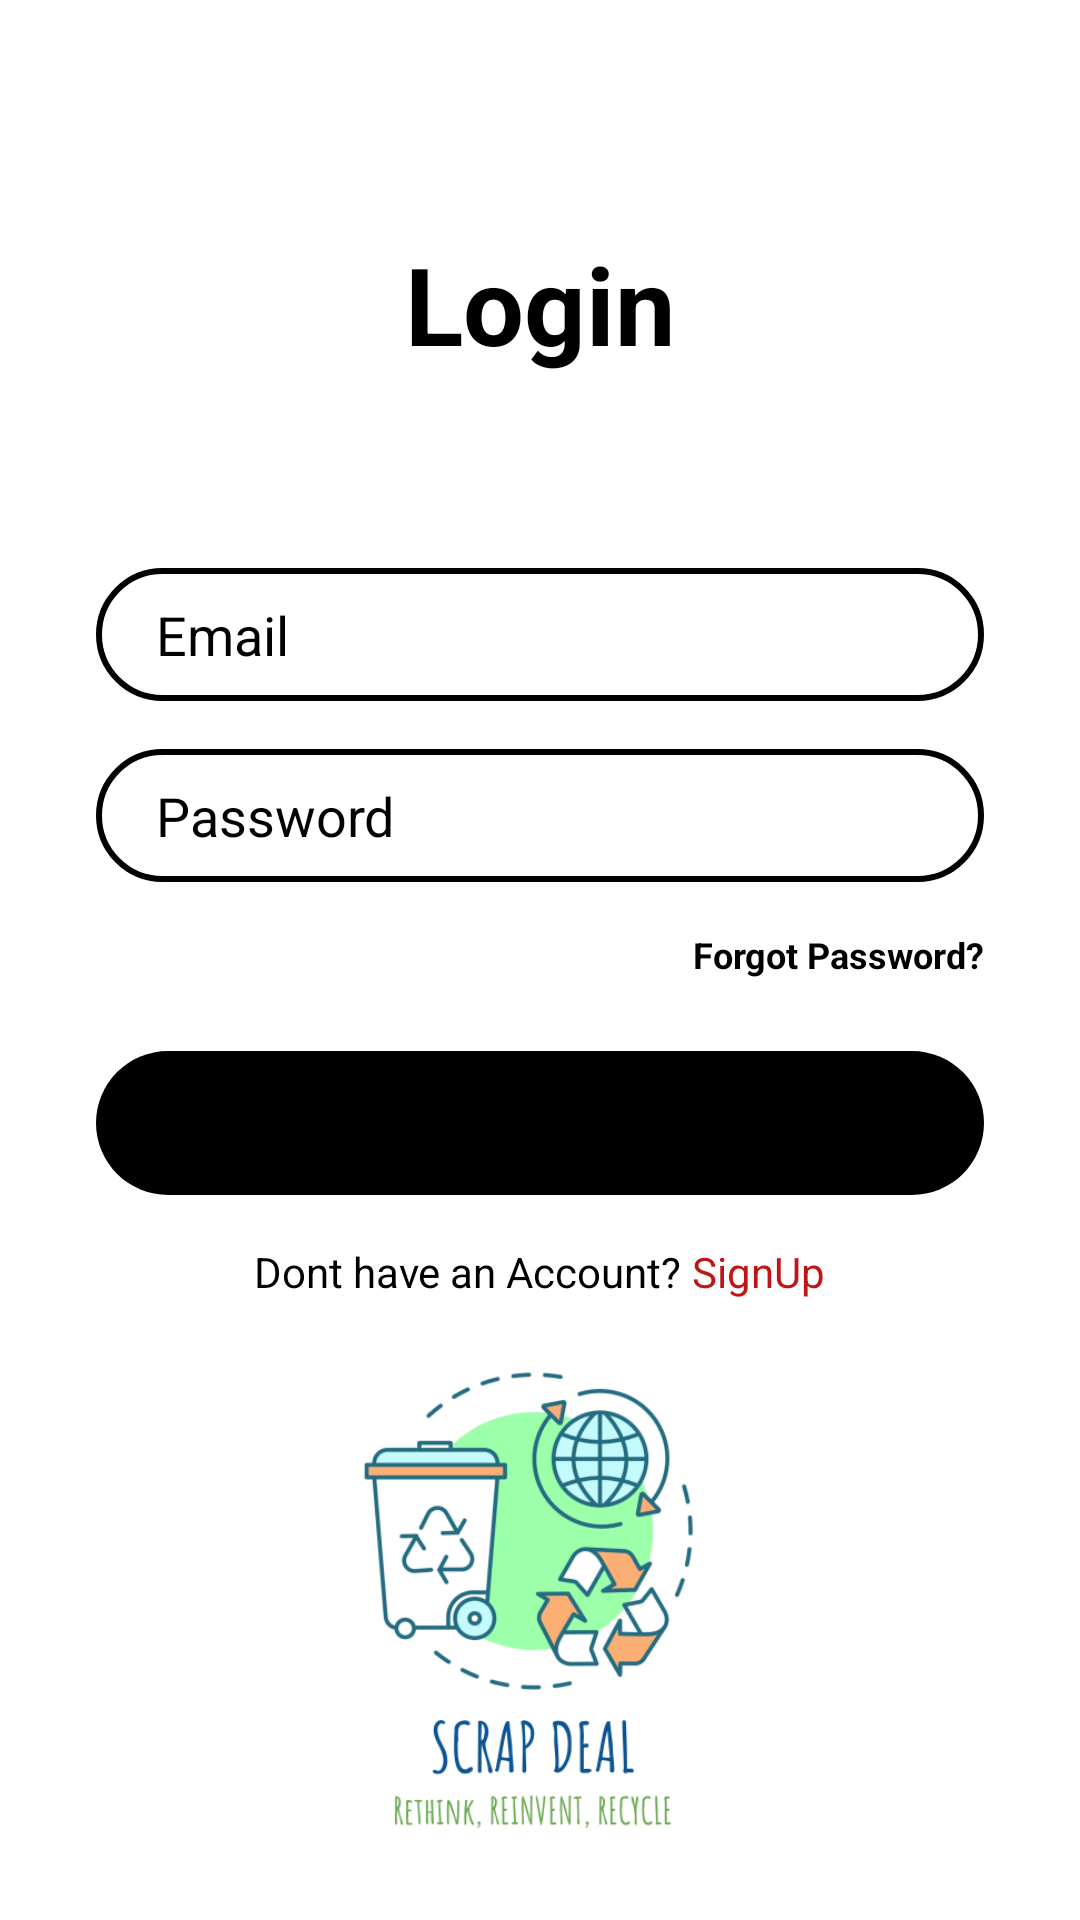

Android layout source for this screen:
<!-- AndroidManifest.xml: application theme Theme.Scrapdeal -->
<!-- res/layout/activity_login.xml -->
<?xml version="1.0" encoding="utf-8"?>
<androidx.constraintlayout.widget.ConstraintLayout xmlns:android="http://schemas.android.com/apk/res/android"
    xmlns:app="http://schemas.android.com/apk/res-auto"
    xmlns:tools="http://schemas.android.com/tools"
    android:layout_width="match_parent"
    android:layout_height="match_parent"
    android:background="#ffffff"
    tools:context=".LoginActivity">


    <TextView
        android:id="@+id/logo"
        android:layout_width="wrap_content"
        android:layout_height="wrap_content"
        android:fontFamily="sans-serif"
        android:text="Login"
        android:textColor="@color/colorWhite"
        android:textSize="36sp"
        android:textStyle="bold"
        app:layout_constraintBottom_toBottomOf="parent"
        app:layout_constraintEnd_toEndOf="parent"
        app:layout_constraintStart_toStartOf="parent"
        app:layout_constraintTop_toTopOf="parent"
        app:layout_constraintVertical_bias="0.13" />

    <EditText
        android:id="@+id/inputPassword"
        android:layout_width="0dp"
        android:layout_height="wrap_content"
        android:layout_marginTop="16dp"
        android:background="@drawable/input_bg"
        android:drawableLeft="@drawable/ic_baseline_person"
        android:drawablePadding="10dp"
        android:ems="10"
        android:hint="Password"
        android:inputType="textPersonName"
        android:paddingLeft="20dp"
        android:paddingTop="10dp"
        android:paddingRight="10dp"
        android:paddingBottom="10dp"
        android:textColor="@color/colorWhite"
        android:textColorHint="@color/colorWhite"
        app:layout_constraintEnd_toEndOf="@+id/inputEmail"
        app:layout_constraintHorizontal_bias="1.0"
        app:layout_constraintStart_toStartOf="@+id/inputEmail"
        app:layout_constraintTop_toBottomOf="@+id/inputEmail" />

    <EditText
        android:id="@+id/inputEmail"
        android:layout_width="0dp"
        android:layout_height="wrap_content"
        android:layout_marginStart="32dp"
        android:layout_marginTop="64dp"
        android:layout_marginEnd="32dp"
        android:background="@drawable/input_bg"
        android:drawableLeft="@drawable/ic_baseline_email"
        android:drawablePadding="10dp"
        android:ems="10"
        android:hint="Email"
        android:inputType="textPersonName"
        android:paddingLeft="20dp"
        android:paddingTop="10dp"
        android:paddingRight="10dp"
        android:paddingBottom="10dp"
        android:textColor="@color/colorWhite"
        android:textColorHint="@color/colorWhite"
        app:layout_constraintEnd_toEndOf="parent"
        app:layout_constraintHorizontal_bias="0.0"
        app:layout_constraintStart_toStartOf="parent"
        app:layout_constraintTop_toBottomOf="@+id/logo" />

    <TextView
        android:id="@+id/forgotPassword"
        android:layout_width="wrap_content"
        android:layout_height="wrap_content"
        android:layout_marginTop="16dp"
        android:text="Forgot Password?"
        android:textColor="@color/colorWhite"
        android:textSize="12sp"
        android:textStyle="bold"
        app:layout_constraintEnd_toEndOf="@+id/inputPassword"
        app:layout_constraintTop_toBottomOf="@+id/inputPassword" />

    <Button
        android:id="@+id/btnlogin"
        android:layout_width="0dp"
        android:layout_height="wrap_content"
        android:layout_marginTop="24dp"
        android:background="@drawable/btn_bg"
        android:onClick="gotohomepage"
        android:text="Login"
        android:backgroundTint="@color/black"
        android:textColor="@color/colorWhite"
        app:layout_constraintEnd_toEndOf="@+id/inputPassword"
        app:layout_constraintStart_toStartOf="@+id/inputPassword"
        app:layout_constraintTop_toBottomOf="@+id/forgotPassword" />

    <LinearLayout
        android:id="@+id/linearLayout"
        android:layout_width="0dp"
        android:layout_height="wrap_content"
        android:layout_marginTop="16dp"
        android:gravity="center"
        android:orientation="horizontal"
        android:textAlignment="center"
        app:layout_constraintEnd_toEndOf="@+id/btnlogin"
        app:layout_constraintHorizontal_bias="0.0"
        app:layout_constraintStart_toStartOf="@+id/btnlogin"
        app:layout_constraintTop_toBottomOf="@+id/btnlogin">

        <TextView
            android:layout_width="wrap_content"
            android:layout_height="wrap_content"
            android:text="Dont have an Account?"
            android:textColor="@color/colorWhite" />

        <TextView
            android:id="@+id/textViewSignUp"
            android:layout_width="wrap_content"
            android:layout_height="wrap_content"
            android:text=" SignUp"
            android:textColor="@color/colorRed" />

    </LinearLayout>







































    <ImageView
        android:layout_width="300dp"
        android:layout_height="200dp"
        android:layout_gravity="center|top"
        android:contentDescription="@string/app_name"
        android:src="@drawable/logo"
        app:layout_constraintBottom_toBottomOf="parent"
        app:layout_constraintEnd_toEndOf="parent"
        app:layout_constraintStart_toStartOf="parent"
        app:layout_constraintTop_toBottomOf="@+id/linearLayout"
        tools:ignore="MissingConstraints" />

</androidx.constraintlayout.widget.ConstraintLayout>
<!-- resources referenced by this layout -->
<resources>
  <color name="black">#FF000000</color>
  <color name="colorRed">#C11515</color>
  <color name="colorWhite">#000000</color>
  <!-- drawable btn_bg (drawable) -->
  <?xml version="1.0" encoding="utf-8"?>
  <shape
      xmlns:android="http://schemas.android.com/apk/res/android"
      android:backgroundTint="@color/black">
  
      <corners android:radius="70dp"/>
  </shape>
  <!-- drawable input_bg (drawable) -->
  <?xml version="1.0" encoding="utf-8"?>
  <shape xmlns:android="http://schemas.android.com/apk/res/android">
      <stroke android:width="2dp" android:color="@color/colorBlack"/>
  
      <corners android:radius="70dp"/>
  </shape>
  <!-- drawable logo: png bitmap (drawable, 69420 bytes) -->
  <string name="app_name">Scrap Deal</string>
  <style name="Theme.Scrapdeal" parent="Theme.MaterialComponents.DayNight.DarkActionBar">
          
          <item name="colorPrimary">@color/purple_500</item>
          <item name="colorPrimaryVariant">@color/purple_700</item>
          <item name="colorOnPrimary">@color/white</item>
          
          <item name="colorSecondary">@color/teal_200</item>
          <item name="colorSecondaryVariant">@color/teal_700</item>
          <item name="colorOnSecondary">@color/black</item>
          
          <item name="android:statusBarColor" tools:targetApi="l">?attr/colorPrimaryVariant</item>
          
      </style>
  <color name="colorBlack">#000000</color>
  <color name="purple_500">#FF6200EE</color>
  <color name="purple_700">#FF3700B3</color>
  <color name="white">#FFFFFFFF</color>
  <color name="teal_200">#FF03DAC5</color>
  <color name="teal_700">#FF018786</color>
</resources>
